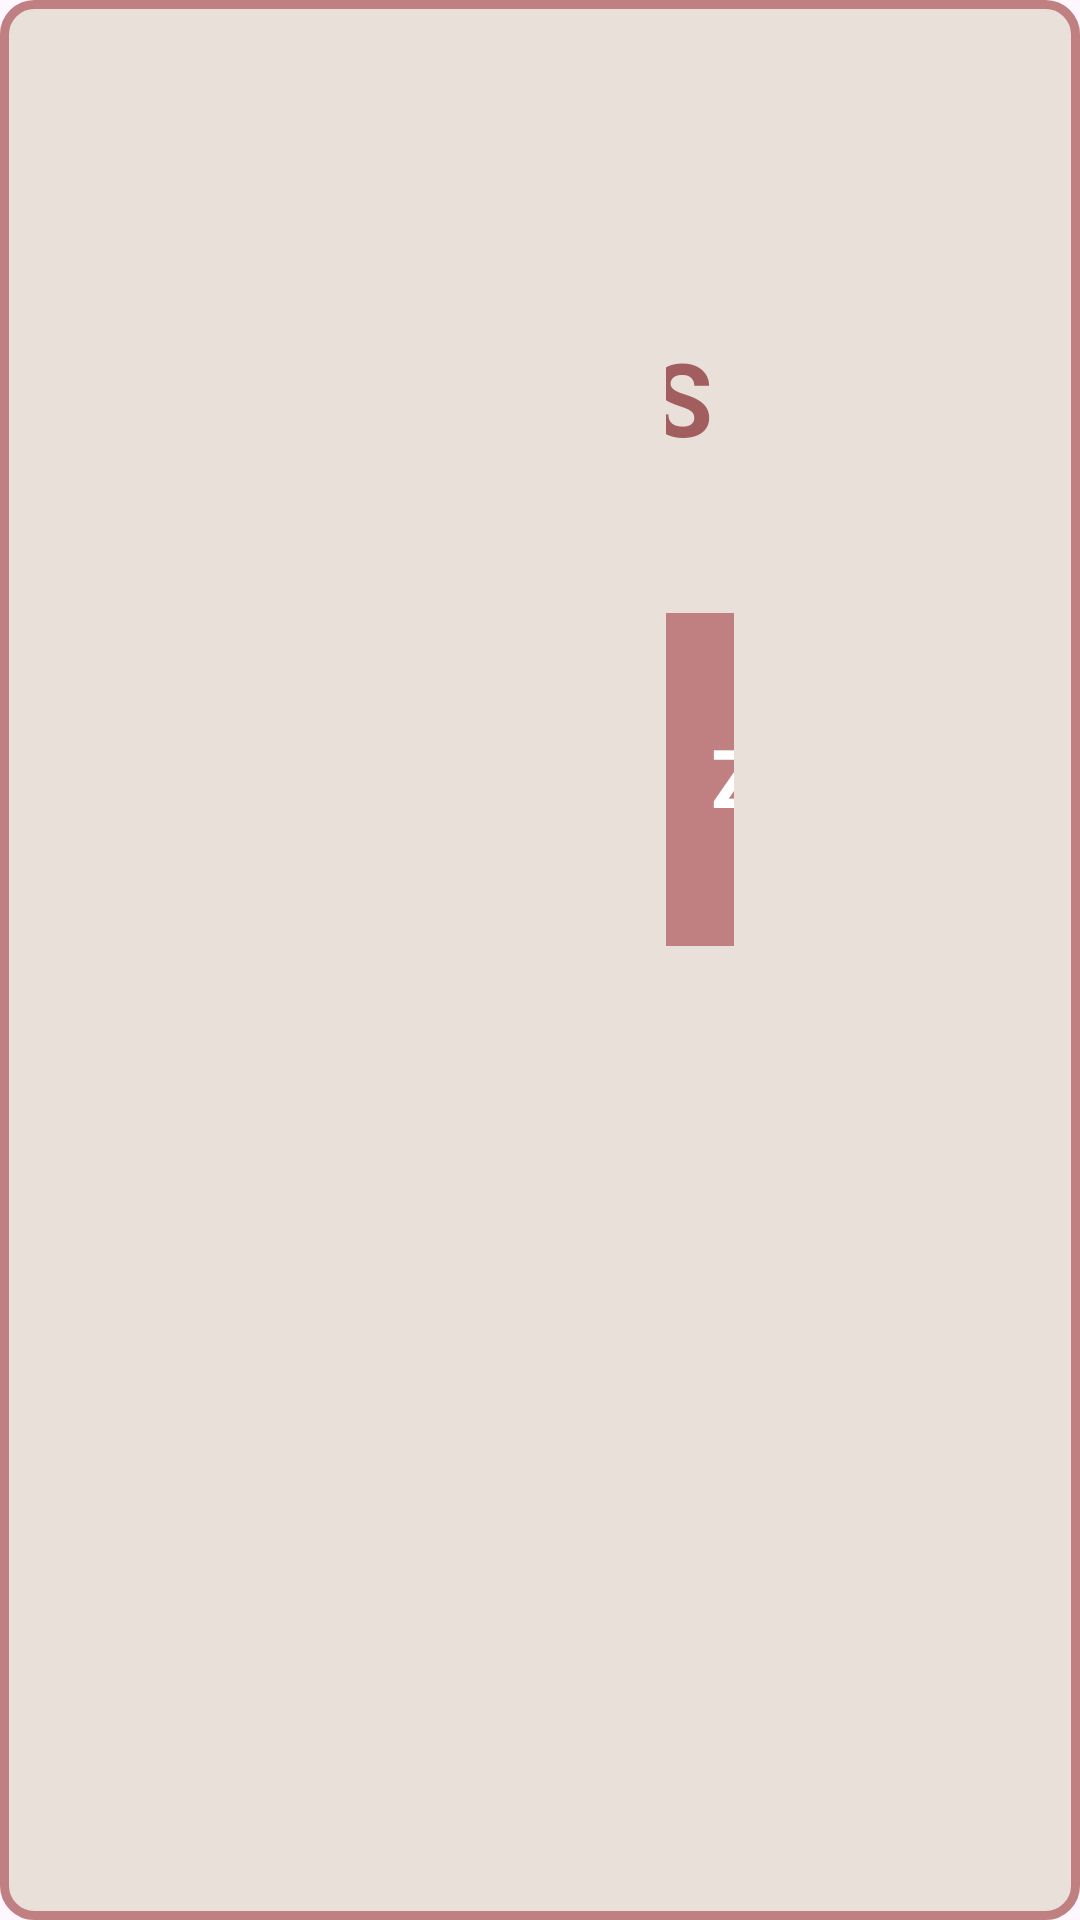

The Android layout XML behind this screen, and the referenced resources:
<!-- AndroidManifest.xml: application theme Theme.Intorn -->
<!-- res/layout/fragment_report.xml -->
<?xml version="1.0" encoding="utf-8"?>
<LinearLayout xmlns:android="http://schemas.android.com/apk/res/android"
    xmlns:tools="http://schemas.android.com/tools"
    android:layout_width="match_parent"
    android:layout_height="match_parent"
    android:background="@drawable/item_article_home_background"
    android:orientation="vertical"
    android:padding="77dp"
    android:paddingStart="222dp">

    <LinearLayout
        android:layout_width="match_parent"
        android:layout_height="match_parent"
        android:gravity="center"
        android:orientation="vertical">

        <LinearLayout
            android:id="@+id/xReport2"
            android:layout_width="328dp"
            android:layout_height="111dp"
            android:layout_marginStart="11dp"
            android:gravity="center"
            android:layout_marginEnd="10dp"
            android:layout_marginBottom="10dp"
            android:orientation="horizontal">
            <TextView

                android:id="@+id/titleTextView"
                android:layout_width="328dp"
                android:layout_height="46dp"
                android:layout_gravity="center"
                android:layout_marginTop="111dp"
                android:layout_marginEnd="111dp"
                android:gravity="center"
                android:layout_marginRight="777dp"
                android:layout_marginBottom="111dp"
                android:paddingStart="-70dp"
                android:text="REPORTS"
                android:textColor="@color/darkRose"
                android:textSize="34sp"
                android:textStyle="bold" />
        </LinearLayout>
        <LinearLayout
            android:layout_width="match_parent"
            android:gravity="center"
            android:layout_marginStart="-77dp"
            android:layout_height="match_parent">
            <LinearLayout
                android:id="@+id/xReport"
                android:layout_width="222dp"
                android:layout_height="111dp"
                android:layout_marginStart="11dp"
                android:layout_marginEnd="10dp"
                android:layout_marginBottom="10dp"
                android:layout_marginTop="-111dp"
                android:background="@drawable/staff_recyclerview_background"
                android:gravity="center"
                android:orientation="vertical">

                <LinearLayout
                    android:layout_width="145dp"
                    android:layout_height="53dp"
                    android:gravity="center|center_vertical"
                    android:orientation="horizontal">

                    <TextView
                        android:id="@+id/textview_master_name_1"
                        android:layout_width="135dp"
                        android:layout_height="38dp"
                        android:text=" X REPORT"
                        android:textColor="#FFFFFF"
                        android:textSize="27sp"
                        android:textStyle="bold" />

                </LinearLayout>

            </LinearLayout>

            <LinearLayout
                android:id="@+id/zReport"
                android:layout_width="222dp"
                android:layout_height="111dp"
                android:layout_marginStart="11dp"
                android:layout_marginEnd="10dp"
                android:layout_marginBottom="10dp"
                android:layout_marginTop="-111dp"
                android:background="@drawable/staff_recyclerview_background"
                android:gravity="center"
                android:orientation="horizontal">

                <TextView
                    android:id="@+id/textview_master_name_2"
                    android:layout_width="135dp"
                    android:layout_height="38dp"
                    android:text=" Z REPORT"
                    android:textColor="#FFFFFF"
                    android:textSize="27sp"
                    android:textStyle="bold" />

            </LinearLayout>

        </LinearLayout>


    </LinearLayout>




</LinearLayout>
<!-- resources referenced by this layout -->
<resources>
  <color name="darkRose">#a25e5f</color>
  <!-- drawable item_article_home_background (drawable) -->
  <?xml version="1.0" encoding="utf-8"?>
  <selector xmlns:android="http://schemas.android.com/apk/res/android">
      <item>
          <layer-list>
              <item android:right="0dp" android:top="0dp">
                  <shape>
                      <stroke
                          android:color="@color/rose"
                          android:width="3dp"/>
                      <corners
                          android:radius="10dp"
  
                          />
                      <solid android:color="#E9E0DA" />
                  </shape>
              </item>
  
          </layer-list>
  
      </item>
  
  </selector>
  <!-- drawable staff_recyclerview_background (drawable) -->
  <?xml version="1.0" encoding="utf-8"?>
  <selector xmlns:android="http://schemas.android.com/apk/res/android">
      <item>
          <layer-list>
              <item android:right="0dp" android:top="0dp">
                  <shape>
                      <corners
                          android:radius="10dp"
  
                          />
                      <solid android:color="@color/rose" />
                  </shape>
              </item>
  
          </layer-list>
      </item>
  </selector>
  <style name="Theme.Intorn" parent="Base.Theme.Intorn" />
  <color name="rose">#c08081</color>
  <style name="Base.Theme.Intorn" parent="Theme.Material3.DayNight.NoActionBar">
          
          <item name="colorPrimary">@color/darkRose</item>
          <item name="colorPrimaryVariant">@color/darkRose</item>
          <item name="android:statusBarColor">@color/darkRose</item>
  
  
      </style>
</resources>
